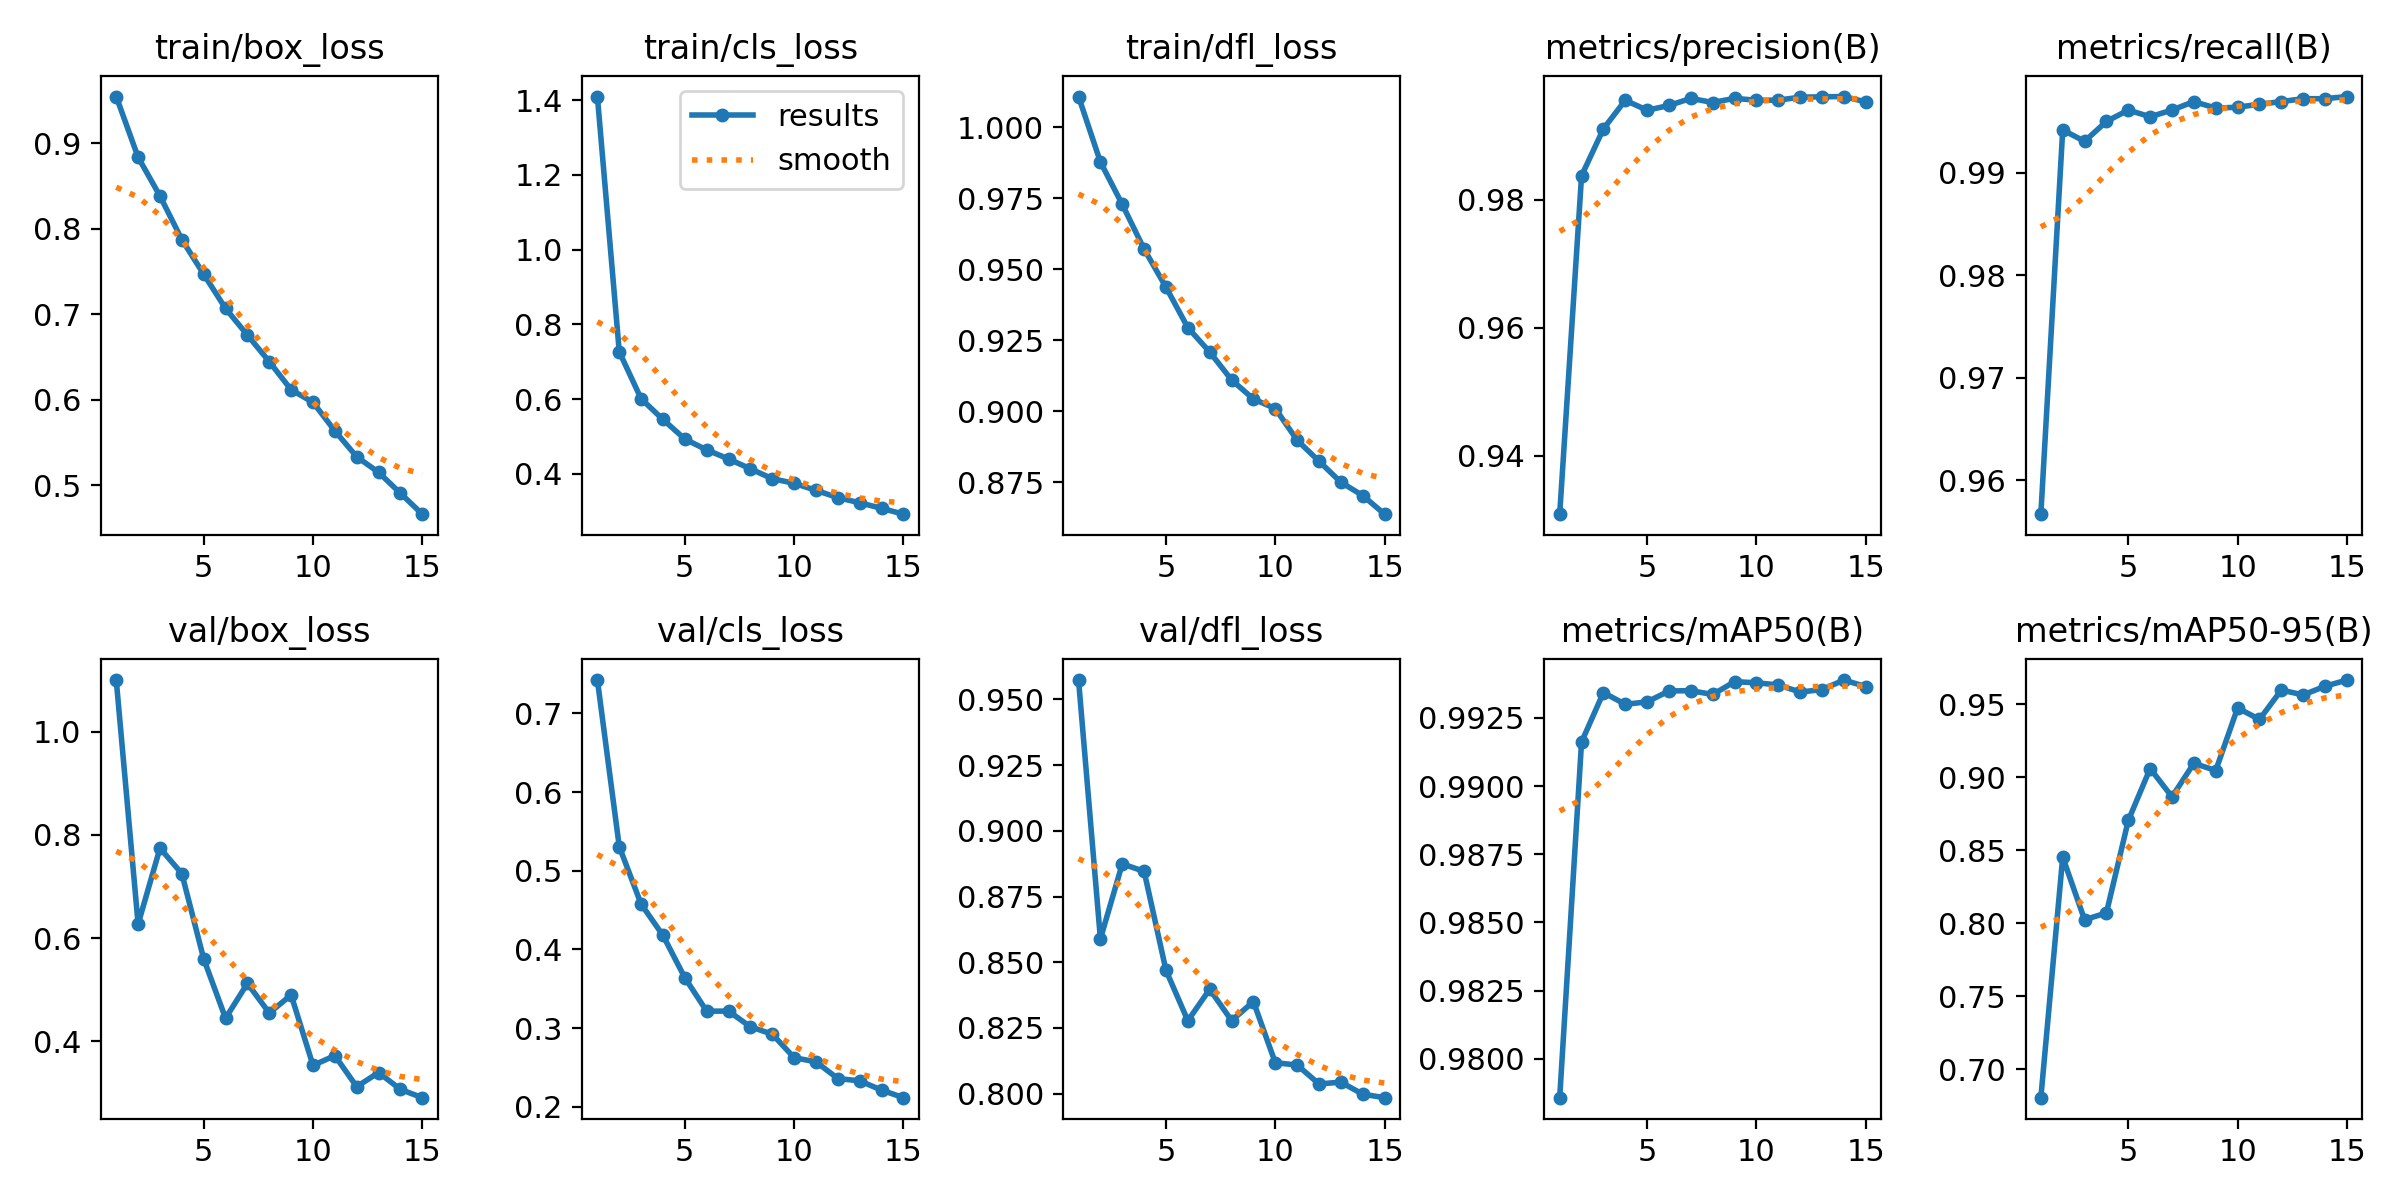

Data behind this chart, as committed beside it:
epoch, time, train/box_loss, train/cls_loss, train/dfl_loss, metrics/precision(B), metrics/recall(B), metrics/mAP50(B), metrics/mAP50-95(B), val/box_loss, val/cls_loss, val/dfl_loss, lr/pg0, lr/pg1, lr/pg2
1, 182.2, 0.9547, 1.41, 1.011, 0.9309, 0.9567, 0.9786, 0.6804, 1.1, 0.7425, 0.9574, 0.0006657, 0.0006657, 0.0006657
2, 343.9, 0.8837, 0.727, 0.9878, 0.9838, 0.9942, 0.9916, 0.8452, 0.6271, 0.5308, 0.8589, 0.001244, 0.001244, 0.001244
3, 504.2, 0.8384, 0.601, 0.9729, 0.9911, 0.9931, 0.9934, 0.8024, 0.7743, 0.4577, 0.8874, 0.001735, 0.001735, 0.001735
4, 662.7, 0.7874, 0.5456, 0.9571, 0.9955, 0.995, 0.993, 0.807, 0.725, 0.4178, 0.8846, 0.001604, 0.001604, 0.001604
5, 821.6, 0.7469, 0.4933, 0.9437, 0.994, 0.9961, 0.9931, 0.8704, 0.56, 0.3641, 0.8469, 0.001472, 0.001472, 0.001472
6, 980.2, 0.7068, 0.4643, 0.9295, 0.9947, 0.9955, 0.9935, 0.906, 0.445, 0.3215, 0.8277, 0.00134, 0.00134, 0.00134
7, 1139, 0.6756, 0.44, 0.9209, 0.9958, 0.9961, 0.9935, 0.8866, 0.5124, 0.3217, 0.8397, 0.001208, 0.001208, 0.001208
8, 1299, 0.6446, 0.4136, 0.9111, 0.9952, 0.9969, 0.9934, 0.9096, 0.4551, 0.3016, 0.8278, 0.001076, 0.001076, 0.001076
9, 1457, 0.6117, 0.3872, 0.9043, 0.9958, 0.9963, 0.9938, 0.9046, 0.49, 0.2923, 0.835, 0.000944, 0.000944, 0.000944
10, 1614, 0.597, 0.3749, 0.901, 0.9955, 0.9964, 0.9938, 0.9475, 0.3536, 0.2624, 0.8117, 0.000812, 0.000812, 0.000812
11, 1772, 0.5635, 0.3561, 0.8899, 0.9956, 0.9967, 0.9937, 0.9396, 0.3725, 0.2571, 0.8109, 0.00068, 0.00068, 0.00068
12, 1930, 0.5333, 0.3364, 0.8824, 0.996, 0.9969, 0.9935, 0.9598, 0.3123, 0.2358, 0.8037, 0.000548, 0.000548, 0.000548
13, 2089, 0.515, 0.3227, 0.875, 0.9961, 0.9972, 0.9935, 0.9564, 0.3398, 0.233, 0.8044, 0.000416, 0.000416, 0.000416
14, 2247, 0.4905, 0.3079, 0.8704, 0.9961, 0.9972, 0.9939, 0.9624, 0.307, 0.2212, 0.7998, 0.000284, 0.000284, 0.000284
15, 2404, 0.4661, 0.2923, 0.8638, 0.9953, 0.9974, 0.9937, 0.9666, 0.2911, 0.2116, 0.7984, 0.000152, 0.000152, 0.000152
